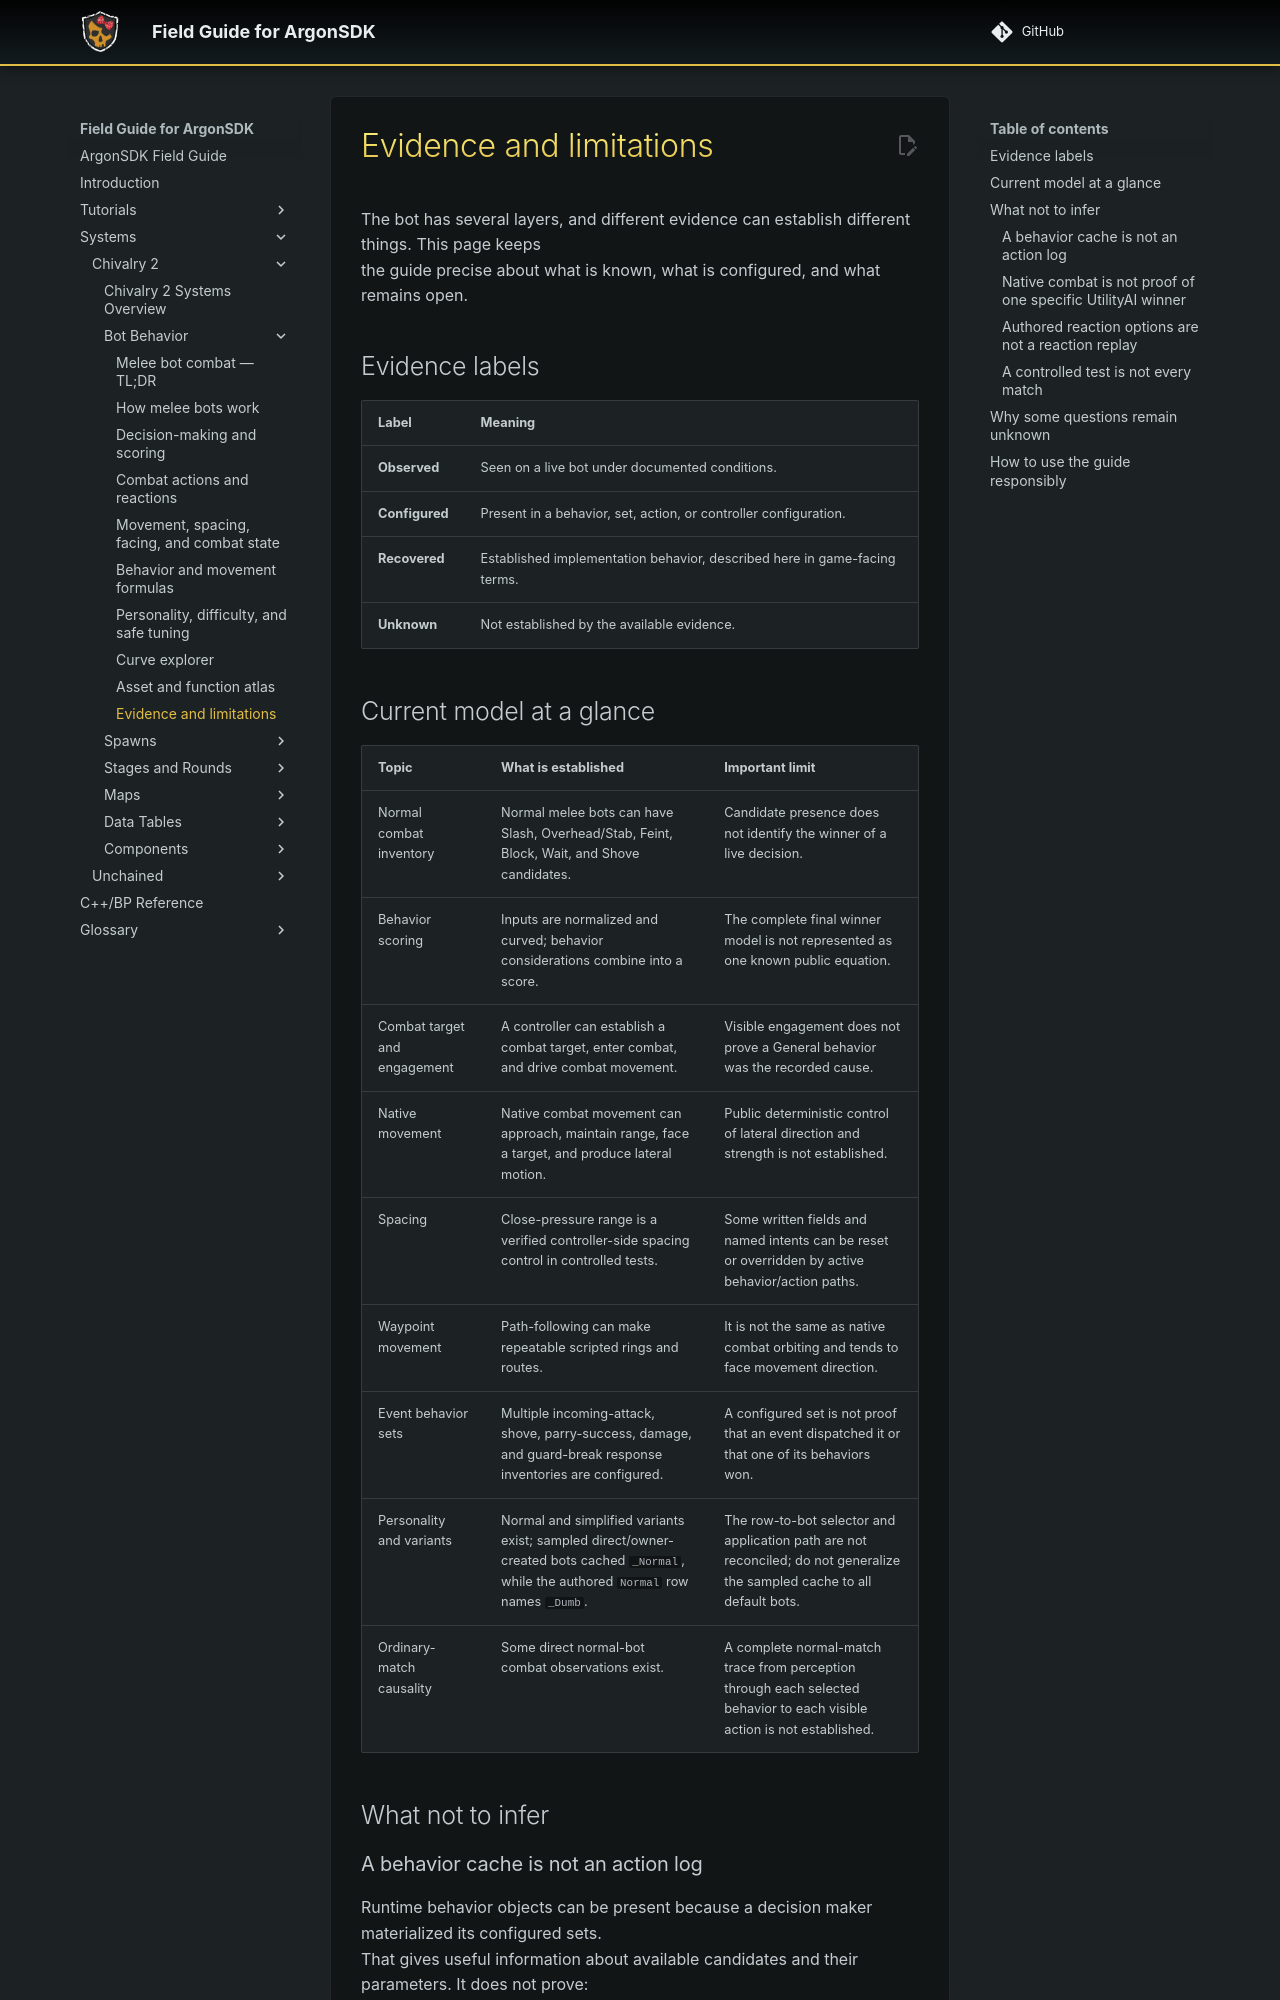

repository: Knutschbert/ArgonSDK-FieldGuide · page: Systems/Chivalry2/Bot Behavior/evidence-and-limitations/index.html · generator: mkdocs

# Evidence and limitations

The bot has several layers, and different evidence can establish different things. This page keeps
the guide precise about what is known, what is configured, and what remains open.

## Evidence labels

| Label | Meaning |
|---|---|
| **Observed** | Seen on a live bot under documented conditions. |
| **Configured** | Present in a behavior, set, action, or controller configuration. |
| **Recovered** | Established implementation behavior, described here in game-facing terms. |
| **Unknown** | Not established by the available evidence. |

## Current model at a glance

| Topic | What is established | Important limit |
|---|---|---|
| Normal combat inventory | Normal melee bots can have Slash, Overhead/Stab, Feint, Block, Wait, and Shove candidates. | Candidate presence does not identify the winner of a live decision. |
| Behavior scoring | Inputs are normalized and curved; behavior considerations combine into a score. | The complete final winner model is not represented as one known public equation. |
| Combat target and engagement | A controller can establish a combat target, enter combat, and drive combat movement. | Visible engagement does not prove a General behavior was the recorded cause. |
| Native movement | Native combat movement can approach, maintain range, face a target, and produce lateral motion. | Public deterministic control of lateral direction and strength is not established. |
| Spacing | Close-pressure range is a verified controller-side spacing control in controlled tests. | Some written fields and named intents can be reset or overridden by active behavior/action paths. |
| Waypoint movement | Path-following can make repeatable scripted rings and routes. | It is not the same as native combat orbiting and tends to face movement direction. |
| Event behavior sets | Multiple incoming-attack, shove, parry-success, damage, and guard-break response inventories are configured. | A configured set is not proof that an event dispatched it or that one of its behaviors won. |
| Personality and variants | Normal and simplified variants exist; sampled direct/owner-created bots cached `_Normal`, while the authored `Normal` row names `_Dumb`. | The row-to-bot selector and application path are not reconciled; do not generalize the sampled cache to all default bots. |
| Ordinary-match causality | Some direct normal-bot combat observations exist. | A complete normal-match trace from perception through each selected behavior to each visible action is not established. |

## What not to infer
